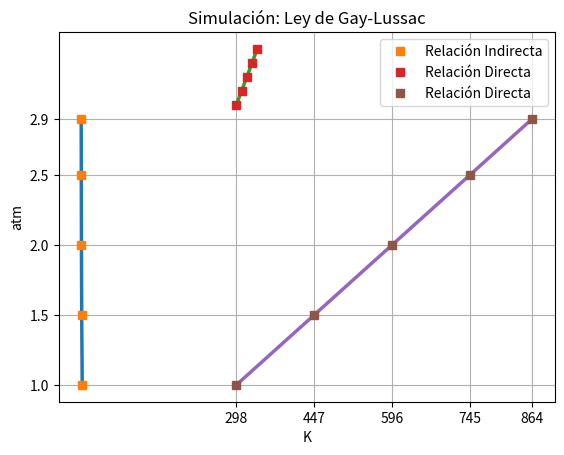

Reproduce this figure in Python.
# -*- coding: utf-8 -*-
"""Act_Previa_4.ipynb

Automatically generated by Colab.

Original file is located at
    https://colab.research.google.com/drive/1rI70p1hPSrq2biDAUipukfu4I3zbk542
"""

import matplotlib.pyplot as plt
import numpy as np

#Ley de Boyle
valores= np.arange(1,6)
volumen_boyle=[3,2,1.5,1.2,1.03]
presion_boyle=[1,1.5,2,2.5,2.9]


plt.plot(volumen_boyle, presion_boyle,dash_capstyle="projecting",linewidth=2.5)
plt.plot(volumen_boyle, presion_boyle, marker="s", ls="", label="Relación Indirecta")

plt.xticks(volumen_boyle)
plt.yticks(presion_boyle)
plt.xlabel("L")
plt.ylabel("atm")
plt.title("Simulación: Ley de Boyle")
plt.legend()
plt.grid()
plt.show()

#Ley de Charles
valores= np.arange(1,6)
temperatura_charles=[298,308,318,328,338]
volumen_charles=[3,3.1,3.2,3.3,3.4]

plt.plot(temperatura_charles, volumen_charles,dash_capstyle="projecting",linewidth=2.5)
plt.plot(temperatura_charles, volumen_charles, marker="s", ls="", label="Relación Directa")

plt.xticks(temperatura_charles)
plt.yticks(volumen_charles)
plt.xlabel("K")
plt.ylabel("L")
plt.title("Simulación: Ley de Charles")
plt.legend()
plt.grid()
plt.show()

#Ley de Gay-Lussac
valores= np.arange(1,6)
temperatura_gaylussac=[298, 447, 596, 745, 864]
presion_gaylussac=[1, 1.5, 2, 2.5, 2.9]

plt.plot(temperatura_gaylussac, presion_gaylussac,dash_capstyle="projecting",linewidth=2.5)
plt.plot(temperatura_gaylussac, presion_gaylussac, marker="s", ls="", label="Relación Directa")

plt.xticks(temperatura_gaylussac)
plt.yticks(presion_gaylussac)
plt.xlabel("K")
plt.ylabel("atm")
plt.title("Simulación: Ley de Gay-Lussac")
plt.legend()
plt.grid()
plt.show()